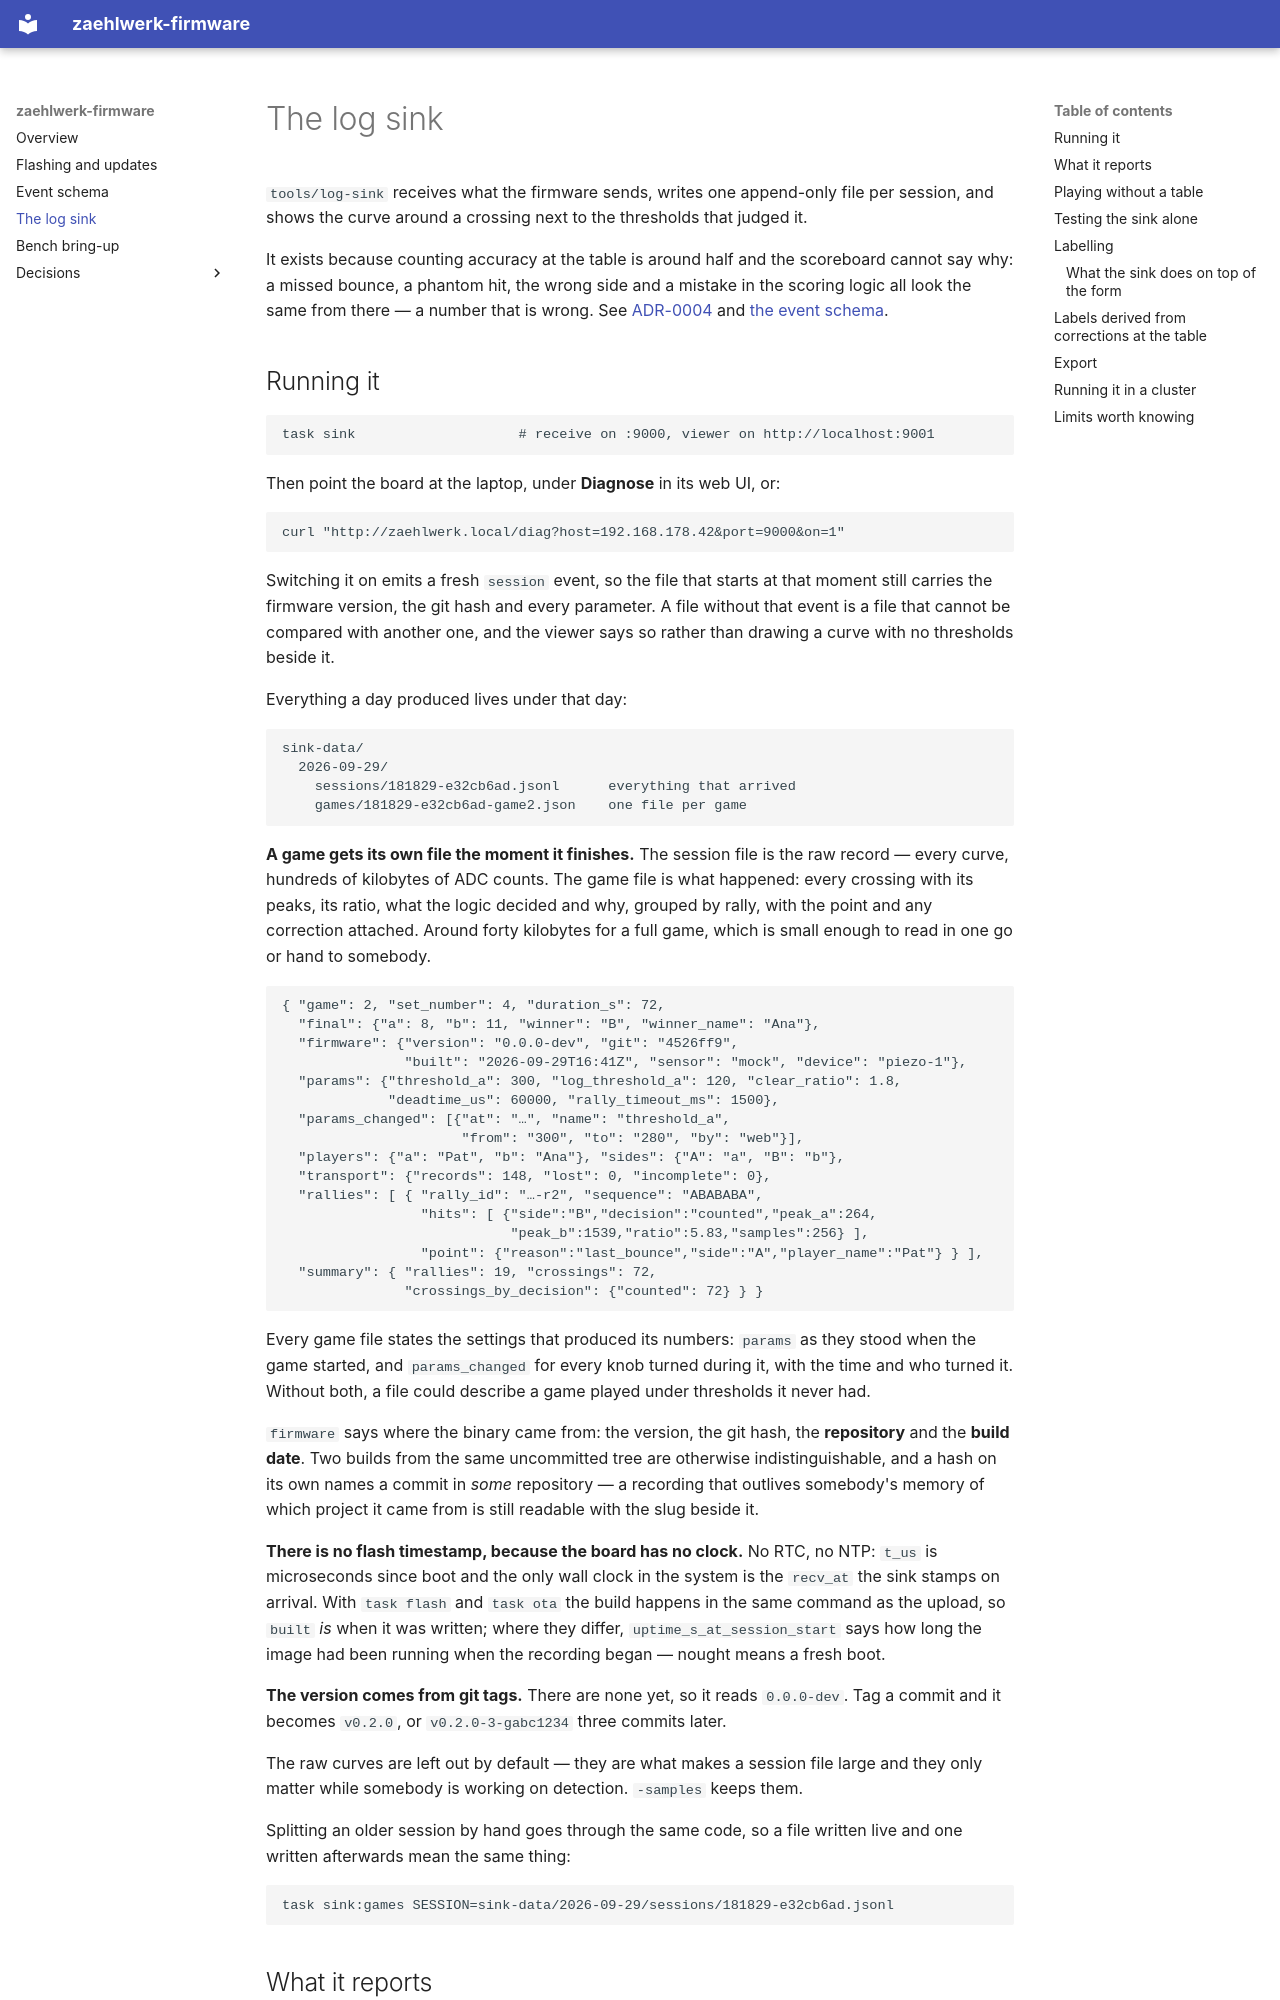

repository: stuttgart-things/zaehlwerk-firmware · page: log-sink/index.html · generator: mkdocs

# The log sink

`tools/log-sink` receives what the firmware sends, writes one append-only file
per session, and shows the curve around a crossing next to the thresholds that
judged it.

It exists because counting accuracy at the table is around half and the
scoreboard cannot say why: a missed bounce, a phantom hit, the wrong side and a
mistake in the scoring logic all look the same from there — a number that is
wrong. See [ADR-0004](adr/0004-diagnostic-log-over-udp-to-a-sink.md) and
[the event schema](event-schema.md).
